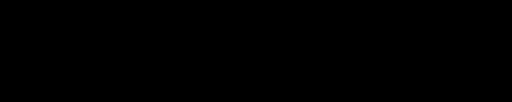
t = 0.00 s
t = 1.67 s: frame unchanged from t = 0.00 s, image omitted
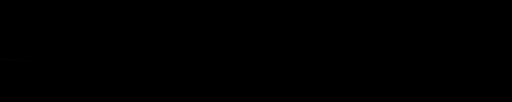
t = 3.33 s
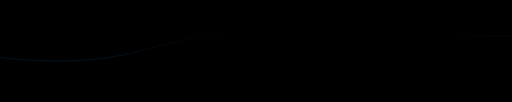
t = 5.00 s
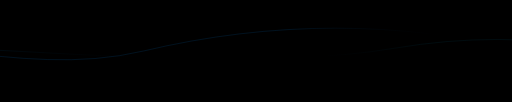
t = 6.67 s
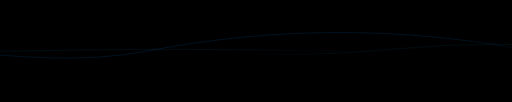
t = 8.33 s

The animated SVG that drew these frames (rendered in a browser with its animation timeline set to each time). Animation: 12 SMIL elements (animate=9,animateTransform=3); frames cover the first 8.33 s, repeats indefinitely.

<svg viewBox="0 0 1000 200" preserveAspectRatio="none" xmlns="http://www.w3.org/2000/svg" style="background-color: #000000;">
  <defs>
    <linearGradient id="grad1" x1="0%" y1="0%" x2="100%" y2="0%">
      <stop offset="0%" stop-color="#001a33" stop-opacity="0" />
      <stop offset="15%" stop-color="#008eff" stop-opacity="1" />
      <stop offset="85%" stop-color="#008eff" stop-opacity="1" />
      <stop offset="100%" stop-color="#001a33" stop-opacity="0" />
      <animate attributeName="x1" values="-100%; 100%; -100%" dur="40s" repeatCount="indefinite" />
      <animate attributeName="x2" values="0%; 200%; 0%" dur="40s" repeatCount="indefinite" />
    </linearGradient>

    <linearGradient id="grad2" x1="0%" y1="0%" x2="100%" y2="0%">
      <stop offset="0%" stop-color="#004a85" stop-opacity="0" />
      <stop offset="15%" stop-color="#00c3ff" stop-opacity="0.8" />
      <stop offset="85%" stop-color="#00c3ff" stop-opacity="0.8" />
      <stop offset="100%" stop-color="#004a85" stop-opacity="0" />
      <animate attributeName="x1" values="100%; -100%; 100%" dur="50s" repeatCount="indefinite" />
      <animate attributeName="x2" values="200%; 0%; 200%" dur="50s" repeatCount="indefinite" />
    </linearGradient>

    <linearGradient id="grad3" x1="0%" y1="0%" x2="100%" y2="0%">
      <stop offset="0%" stop-color="#002d52" stop-opacity="0" />
      <stop offset="15%" stop-color="#00a2ff" stop-opacity="1" />
      <stop offset="85%" stop-color="#00a2ff" stop-opacity="1" />
      <stop offset="100%" stop-color="#002d52" stop-opacity="0" />
      <animate attributeName="x1" values="-150%; 50%; -150%" dur="30s" repeatCount="indefinite" />
      <animate attributeName="x2" values="-50%; 150%; -50%" dur="30s" repeatCount="indefinite" />
    </linearGradient>
  </defs>

  <path fill="none" stroke="url(#grad1)" stroke-width="0.4" opacity="0.6">
    <animateTransform attributeName="transform" type="translate" from="0 0" to="500 0" dur="110s" repeatCount="indefinite" />
    <animate attributeName="d" dur="55s" repeatCount="indefinite" calcMode="spline" keySplines="0.4 0 0.6 1; 0.4 0 0.6 1"
      values="M-500,100 C-250,20 0,180 250,100 S750,20 1000,100 S1250,180 1500,100;
              M-500,100 C-250,180 0,20 250,100 S750,180 1000,100 S1250,20 1500,100;
              M-500,100 C-250,20 0,180 250,100 S750,20 1000,100 S1250,180 1500,100" />
  </path>

  <path fill="none" stroke="url(#grad2)" stroke-width="0.3" opacity="0.5">
    <animateTransform attributeName="transform" type="translate" from="0 0" to="-400 0" dur="95s" repeatCount="indefinite" />
    <animate attributeName="d" dur="42s" repeatCount="indefinite" calcMode="spline" keySplines="0.4 0 0.6 1; 0.4 0 0.6 1"
      values="M0,90 Q200,30 400,90 T800,90 T1200,90 T1400,90;
              M0,110 Q200,170 400,110 T800,110 T1200,110 T1400,110;
              M0,90 Q200,40 400,90 T800,90 T1200,90 T1400,90" />
  </path>

  <path fill="none" stroke="url(#grad3)" stroke-width="0.2" opacity="0.8">
    <animateTransform attributeName="transform" type="translate" from="0 0" to="600 0" dur="160s" repeatCount="indefinite" />
    <animate attributeName="d" dur="32s" repeatCount="indefinite" calcMode="spline" keySplines="0.4 0 0.6 1; 0.4 0 0.6 1"
      values="M-600,100 S-300,40 0,100 S300,160 600,100 S900,40 1200,100 S1500,160 1600,100;
              M-600,100 S-300,160 0,100 S300,40 600,100 S900,160 1200,100 S1500,40 1600,100;
              M-600,100 S-300,40 0,100 S300,160 600,100 S900,40 1200,100 S1500,160 1600,100" />
  </path>
</svg>
